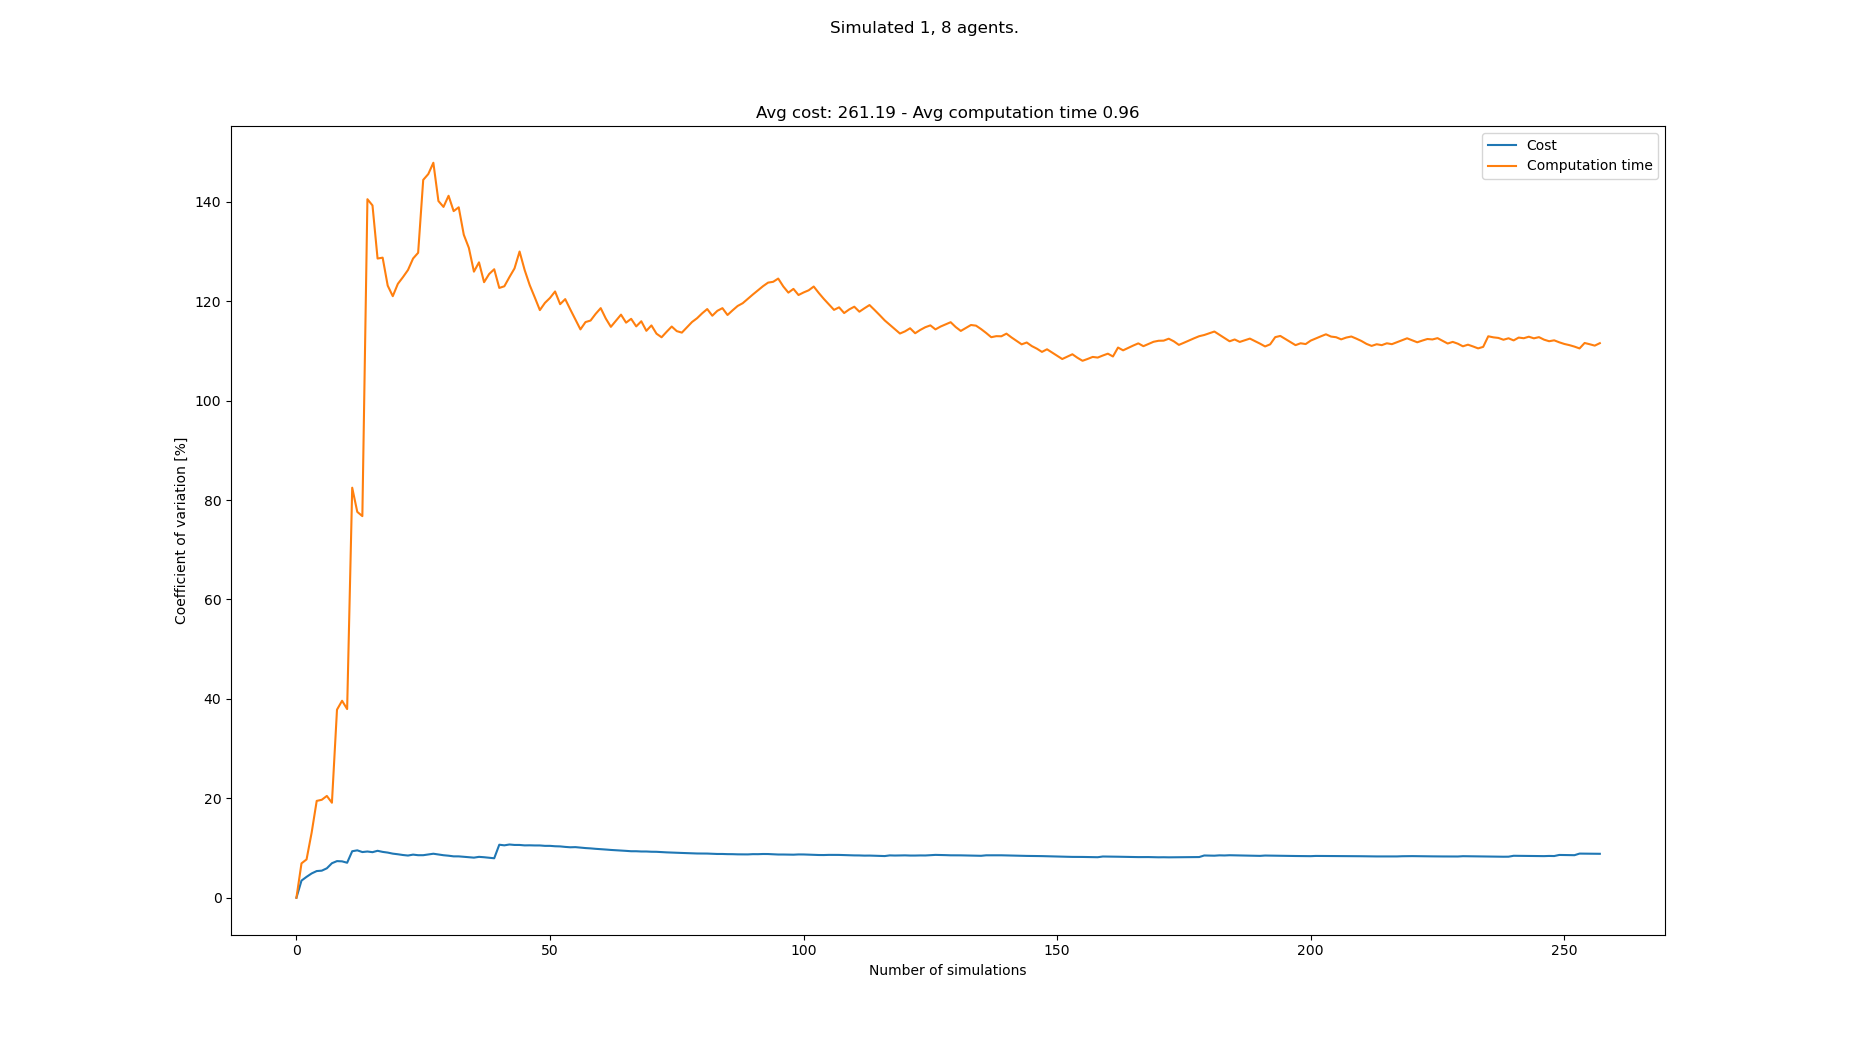

Data behind this chart, as committed beside it:
starts, goals, Cost, Cost_var, Cost_mean, Cost_std, Computation time, Computation time_var, Computation time_mean, Computation time_std
[(6, 0), (6, 21), (7, 21), (5, 20), (0, …, [(4, 21), (1, 0), (8, 0), (4, 0), (0, 1)…, 252, 0.0, 252.0, 0.0, 0.06698, 0.0, 0.06698, 0.0
[(8, 1), (8, 20), (4, 20), (8, 21), (6, …, [(3, 20), (0, 0), (1, 0), (4, 1), (3, 0)…, 270, 3.448, 261.0, 9.0, 0.07693, 6.914, 0.07195, 0.004975
[(0, 1), (6, 20), (0, 20), (2, 21), (6, …, [(8, 21), (0, 1), (3, 0), (3, 1), (6, 0)…, 279, 4.204, 267.0, 11.22, 0.08065, 7.712, 0.07485, 0.005773
[(7, 1), (6, 21), (7, 20), (2, 20), (0, …, [(0, 20), (7, 1), (1, 1), (4, 1), (3, 0)…, 288, 4.889, 272.2, 13.31, 0.09615, 13.09, 0.08018, 0.01049
[(6, 1), (2, 21), (4, 21), (6, 20), (4, …, [(1, 21), (3, 0), (7, 1), (7, 0), (4, 1)…, 252, 5.369, 268.2, 14.4, 0.1156, 19.48, 0.08727, 0.017
[(7, 1), (8, 20), (6, 21), (3, 21), (7, …, [(5, 21), (4, 0), (3, 0), (1, 0), (7, 1)…, 252, 5.448, 265.5, 14.47, 0.07099, 19.71, 0.08455, 0.01666
[(2, 0), (4, 20), (7, 20), (1, 20), (3, …, [(7, 20), (3, 1), (6, 0), (3, 0), (1, 0)…, 243, 5.923, 262.3, 15.54, 0.06579, 20.48, 0.08187, 0.01677
[(6, 0), (4, 20), (0, 21), (7, 20), (8, …, [(0, 21), (2, 0), (7, 1), (1, 1), (3, 0)…, 297, 6.946, 266.6, 18.52, 0.0841, 19.11, 0.08215, 0.0157
[(1, 0), (1, 21), (6, 20), (8, 20), (0, …, [(0, 21), (7, 0), (5, 0), (3, 1), (8, 0)…, 297, 7.37, 270.0, 19.9, 0.1844, 37.83, 0.09351, 0.03537
[(5, 0), (5, 21), (2, 20), (4, 20), (1, …, [(4, 21), (1, 0), (2, 1), (3, 0), (5, 1)…, 252, 7.321, 268.2, 19.64, 0.05475, 39.62, 0.08963, 0.03552
[(1, 1), (4, 21), (3, 21), (6, 21), (1, …, [(5, 21), (5, 0), (1, 0), (1, 1), (8, 1)…, 261, 7.04, 267.5, 18.84, 0.08561, 37.96, 0.08927, 0.03388
[(3, 1), (0, 21), (8, 20), (1, 21), (2, …, [(3, 20), (4, 1), (2, 0), (2, 1), (5, 1)…, 333, 9.357, 273.0, 25.54, 0.4167, 82.48, 0.1166, 0.09613
[(3, 0), (3, 21), (4, 20), (1, 21), (5, …, [(2, 20), (1, 0), (5, 0), (0, 1), (5, 1)…, 243, 9.535, 270.7, 25.81, 0.1608, 77.62, 0.12, 0.09311
[(1, 1), (5, 21), (6, 21), (4, 21), (8, …, [(2, 21), (4, 1), (6, 0), (7, 1), (7, 0)…, 270, 9.19, 270.6, 24.87, 0.0851, 76.76, 0.1175, 0.09017
[(5, 1), (3, 21), (7, 20), (3, 20), (7, …, [(5, 20), (8, 0), (7, 0), (0, 0), (6, 0)…, 243, 9.3, 268.8, 25, 1.079, 140.5, 0.1815, 0.2551
[(5, 0), (7, 20), (5, 20), (8, 21), (7, …, [(1, 20), (8, 1), (1, 0), (0, 1), (1, 1)…, 252, 9.167, 267.8, 24.54, 1.106, 139.3, 0.2393, 0.3333
[(4, 1), (0, 20), (6, 20), (6, 21), (5, …, [(2, 20), (6, 0), (2, 0), (8, 1), (5, 0)…, 234, 9.445, 265.8, 25.1, 0.5617, 128.6, 0.2583, 0.3321
[(8, 0), (0, 20), (4, 20), (8, 21), (2, …, [(1, 20), (6, 0), (4, 1), (1, 0), (8, 1)…, 279, 9.224, 266.5, 24.58, 0.1376, 128.8, 0.2516, 0.3239
[(1, 0), (5, 21), (2, 21), (1, 21), (3, …, [(2, 21), (6, 0), (0, 1), (1, 1), (4, 1)…, 252, 9.086, 265.7, 24.14, 0.3481, 123.1, 0.2567, 0.316
[(8, 0), (8, 20), (4, 21), (2, 20), (1, …, [(3, 21), (6, 1), (0, 0), (1, 1), (3, 1)…, 261, 8.872, 265.5, 23.56, 1.154, 121, 0.3015, 0.3649
[(0, 1), (4, 21), (4, 20), (7, 21), (1, …, [(2, 21), (7, 0), (3, 0), (5, 1), (2, 0)…, 252, 8.747, 264.9, 23.17, 0.07841, 123.5, 0.2909, 0.3592
[(3, 0), (6, 21), (3, 20), (7, 21), (4, …, [(0, 20), (1, 1), (4, 1), (8, 1), (3, 0)…, 279, 8.597, 265.5, 22.82, 0.1115, 124.8, 0.2828, 0.3529
[(6, 0), (8, 20), (6, 21), (4, 21), (4, …, [(3, 20), (6, 1), (1, 0), (2, 1), (4, 0)…, 252, 8.49, 264.9, 22.49, 0.1025, 126.3, 0.2749, 0.3471
[(1, 1), (4, 21), (5, 20), (0, 20), (5, …, [(1, 21), (2, 1), (3, 0), (0, 0), (7, 1)…, 234, 8.675, 263.6, 22.87, 0.06737, 128.6, 0.2663, 0.3424
[(6, 1), (3, 20), (6, 21), (4, 20), (8, …, [(3, 20), (0, 1), (2, 1), (5, 1), (2, 0)…, 252, 8.558, 263.2, 22.52, 0.1029, 129.7, 0.2597, 0.337
[(3, 1), (6, 21), (4, 20), (2, 21), (7, …, [(6, 20), (4, 0), (6, 1), (3, 1), (5, 1)…, , 8.558, 263.2, 22.52, 2.017, 144.4, 0.3273, 0.4726
[(0, 0), (0, 21), (1, 20), (2, 21), (7, …, [(5, 21), (3, 1), (2, 1), (6, 0), (0, 1)…, 234, 8.696, 262, 22.79, 2.101, 145.6, 0.393, 0.5721
[(4, 0), (5, 21), (0, 21), (8, 20), (0, …, [(1, 21), (5, 0), (5, 1), (1, 1), (7, 1)…, 297, 8.854, 263.3, 23.31, 0.08368, 147.8, 0.3819, 0.5647
[(6, 0), (7, 20), (3, 21), (0, 20), (7, …, [(3, 21), (2, 0), (4, 0), (1, 1), (0, 1)…, 270, 8.699, 263.6, 22.93, 1.124, 140.1, 0.4075, 0.5711
[(8, 0), (1, 21), (6, 20), (6, 21), (0, …, [(6, 21), (5, 1), (0, 0), (8, 1), (1, 1)…, 261, 8.552, 263.5, 22.53, 2.249, 139, 0.4689, 0.6516
[(7, 0), (3, 20), (8, 20), (1, 20), (2, …, [(8, 21), (0, 0), (1, 1), (5, 1), (2, 1)…, 252, 8.457, 263.1, 22.25, 0.08455, 141.2, 0.4565, 0.6446
[(7, 0), (8, 20), (6, 21), (8, 21), (7, …, [(4, 21), (1, 0), (0, 0), (6, 0), (4, 1)…, 270, 8.325, 263.3, 21.92, 0.5528, 138.1, 0.4595, 0.6347
[(8, 1), (6, 21), (0, 20), (5, 21), (4, …, [(2, 20), (3, 1), (0, 1), (8, 1), (6, 0)…, 243, 8.324, 262.7, 21.87, 0.187, 138.9, 0.4513, 0.6267
[(1, 0), (6, 20), (2, 21), (7, 20), (1, …, [(3, 21), (8, 1), (2, 1), (3, 0), (0, 1)…, 252, 8.236, 262.4, 21.61, 1.081, 133.4, 0.4698, 0.6266
[(0, 1), (0, 20), (0, 21), (3, 20), (7, …, [(3, 20), (8, 0), (5, 0), (7, 1), (0, 1)…, 252, 8.151, 262.1, 21.36, 2.113, 130.7, 0.5168, 0.6755
[(4, 0), (6, 21), (3, 21), (7, 21), (2, …, [(0, 21), (7, 1), (3, 1), (8, 0), (0, 1)…, 252, 8.068, 261.8, 21.12, 1.386, 125.9, 0.5409, 0.6812
[(7, 1), (4, 20), (0, 20), (3, 20), (2, …, [(0, 21), (5, 1), (7, 0), (0, 0), (8, 1)…, 297, 8.226, 262.8, 21.61, 0.0928, 127.8, 0.5288, 0.6758
[(2, 0), (2, 20), (6, 21), (4, 21), (3, …, [(2, 20), (4, 1), (4, 0), (7, 0), (1, 1)…, 252, 8.15, 262.5, 21.39, 1.081, 123.8, 0.5433, 0.6727
[(7, 1), (3, 20), (7, 21), (3, 21), (1, …, [(0, 21), (0, 1), (2, 0), (4, 1), (0, 0)…, 261, 8.044, 262.4, 21.11, 0.1072, 125.5, 0.5321, 0.6676
[(6, 1), (3, 21), (6, 20), (7, 21), (0, …, [(5, 21), (8, 1), (0, 0), (1, 0), (5, 1)…, 261, 7.942, 262.4, 20.84, 0.1778, 126.4, 0.5233, 0.6615
[(8, 0), (5, 21), (5, 20), (0, 21), (6, …, [(5, 20), (5, 1), (3, 1), (8, 0), (5, 0)…, 387, 10.67, 265.5, 28.32, 1.585, 122.7, 0.5492, 0.6736
[(0, 1), (5, 20), (4, 21), (2, 21), (8, …, [(0, 21), (5, 1), (7, 1), (2, 1), (1, 0)…, 261, 10.54, 265.4, 27.98, 0.2607, 123, 0.5423, 0.667
[(4, 0), (6, 20), (1, 20), (8, 20), (6, …, [(3, 20), (3, 0), (5, 0), (7, 0), (8, 0)…, 225, 10.71, 264.4, 28.32, 0.06382, 124.8, 0.5312, 0.6631
[(4, 0), (1, 21), (4, 21), (7, 21), (0, …, [(8, 20), (7, 1), (6, 0), (3, 1), (0, 0)…, 252, 10.62, 264.1, 28.05, 0.07064, 126.6, 0.5207, 0.6591
[(0, 0), (3, 20), (1, 20), (5, 21), (1, …, [(1, 21), (0, 1), (2, 0), (3, 0), (1, 1)…, , 10.62, 264.1, 28.05, 3.028, 130, 0.5764, 0.7492
[(3, 0), (8, 21), (0, 21), (6, 21), (2, …, [(5, 21), (8, 1), (4, 0), (5, 1), (8, 0)…, 252, 10.53, 263.9, 27.79, 1.52, 126.3, 0.5969, 0.7537
[(0, 0), (4, 21), (5, 20), (0, 20), (1, …, [(0, 21), (0, 0), (2, 0), (6, 0), (2, 1)…, 297, 10.55, 264.6, 27.91, 1.136, 123.2, 0.6084, 0.7497
[(5, 0), (7, 20), (0, 21), (5, 21), (6, …, [(5, 20), (0, 0), (6, 0), (2, 0), (7, 1)…, 243, 10.52, 264.1, 27.79, 2.123, 120.8, 0.6399, 0.7727
[(0, 0), (7, 21), (0, 21), (0, 20), (4, …, [(7, 21), (1, 1), (8, 1), (7, 0), (4, 0)…, , 10.52, 264.1, 27.79, 1.106, 118.2, 0.6494, 0.7676
[(8, 1), (0, 21), (1, 20), (7, 20), (6, …, [(4, 20), (7, 1), (2, 1), (1, 0), (4, 0)…, 252, 10.44, 263.9, 27.54, 0.09698, 119.7, 0.6384, 0.7639
[(3, 0), (1, 21), (1, 20), (8, 20), (4, …, [(4, 20), (8, 0), (6, 0), (3, 0), (7, 0)…, , 10.44, 263.9, 27.54, 3.06, 120.7, 0.6859, 0.8275
[(3, 0), (0, 21), (7, 21), (4, 21), (1, …, [(4, 21), (2, 0), (3, 0), (1, 1), (6, 1)…, 252, 10.36, 263.6, 27.31, 0.1205, 122, 0.675, 0.8232
[(0, 1), (4, 21), (6, 20), (8, 21), (3, …, [(3, 21), (8, 1), (6, 1), (8, 0), (1, 0)…, 243, 10.33, 263.2, 27.18, 2.086, 119.4, 0.7016, 0.8377
[(1, 1), (6, 21), (1, 20), (4, 21), (0, …, [(6, 20), (2, 1), (8, 1), (4, 0), (8, 0)…, 270, 10.23, 263.3, 26.93, 0.1696, 120.4, 0.6918, 0.833
[(8, 0), (5, 20), (6, 21), (6, 20), (4, …, [(5, 20), (3, 1), (7, 1), (1, 1), (6, 0)…, 252, 10.15, 263.1, 26.71, 1.081, 118.3, 0.6989, 0.827
[(5, 0), (4, 20), (6, 21), (5, 20), (8, …, [(1, 21), (2, 0), (8, 1), (7, 1), (2, 1)…, 297, 10.18, 263.8, 26.86, 1.088, 116.4, 0.7058, 0.8212
[(0, 0), (0, 21), (7, 21), (8, 20), (7, …, [(0, 20), (0, 1), (0, 0), (8, 0), (4, 0)…, 270, 10.09, 263.9, 26.62, 2.157, 114.3, 0.7313, 0.836
[(6, 0), (8, 20), (1, 20), (6, 21), (6, …, [(0, 21), (7, 0), (2, 0), (8, 0), (4, 0)…, 270, 9.993, 264.0, 26.38, 0.05957, 115.8, 0.7197, 0.8334
[(4, 1), (1, 21), (6, 20), (7, 20), (7, …, [(3, 20), (8, 1), (6, 0), (0, 1), (5, 0)…, 252, 9.929, 263.8, 26.19, 3.135, 116.1, 0.7606, 0.8831
[(8, 1), (0, 21), (6, 20), (2, 21), (8, …, [(1, 20), (6, 1), (1, 1), (5, 0), (7, 1)…, 270, 9.84, 263.9, 25.97, 0.08209, 117.4, 0.7493, 0.88
... 183 more rows
